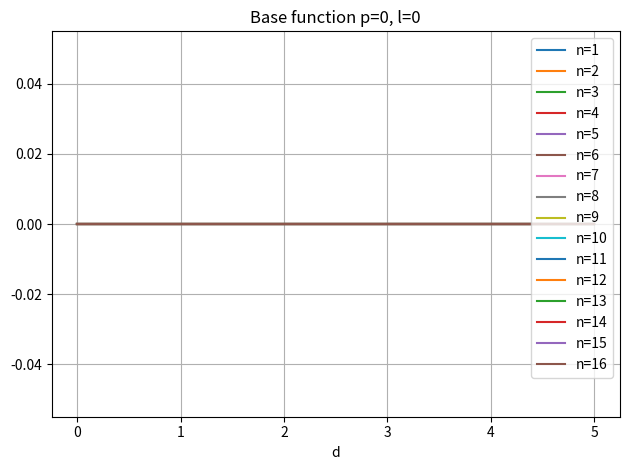
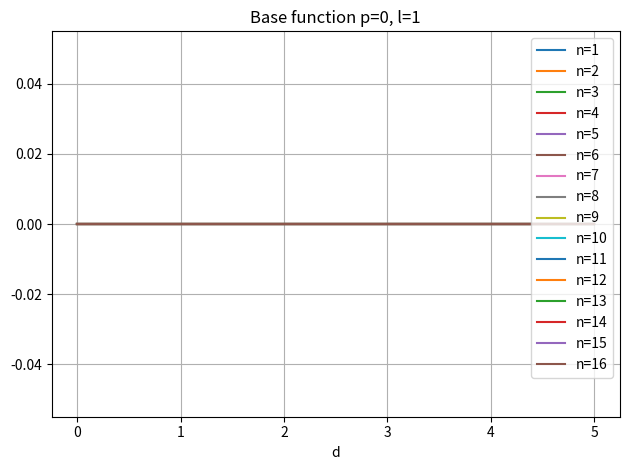
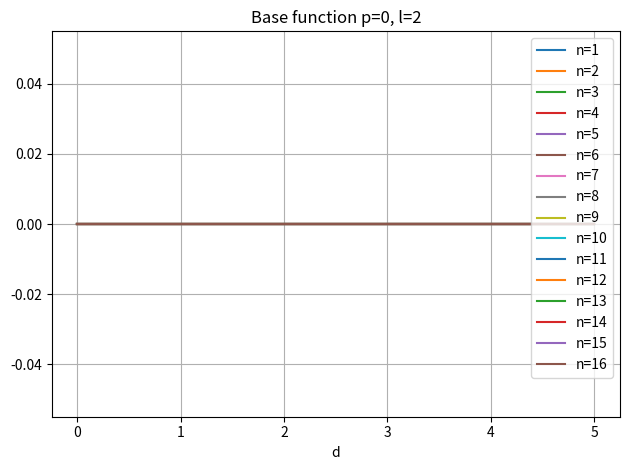
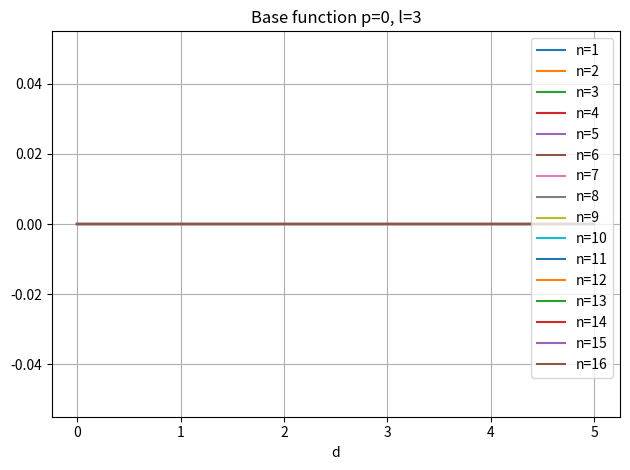
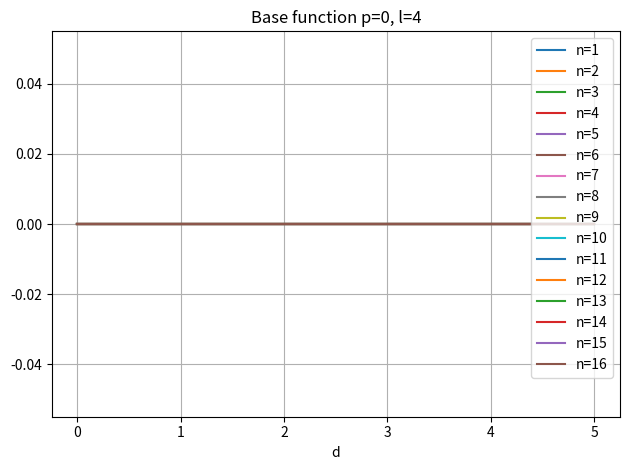
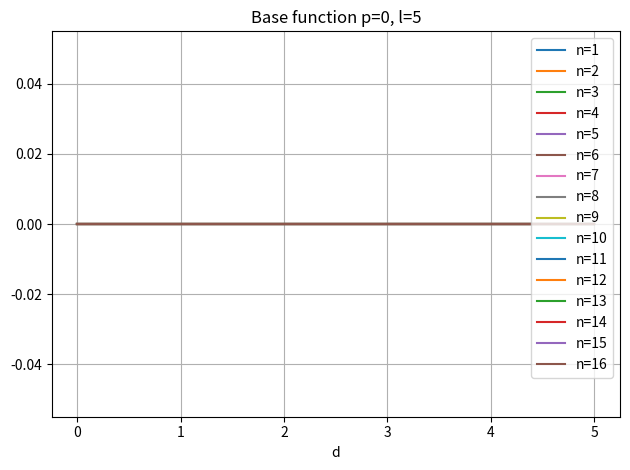
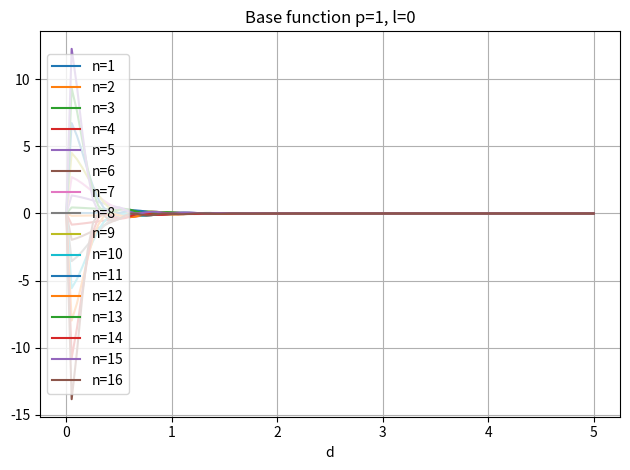
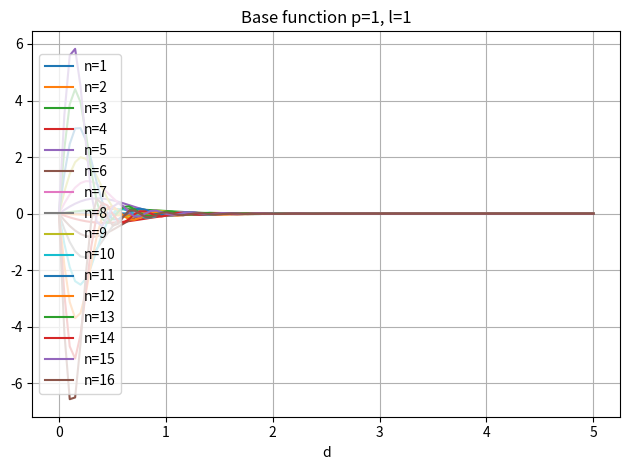
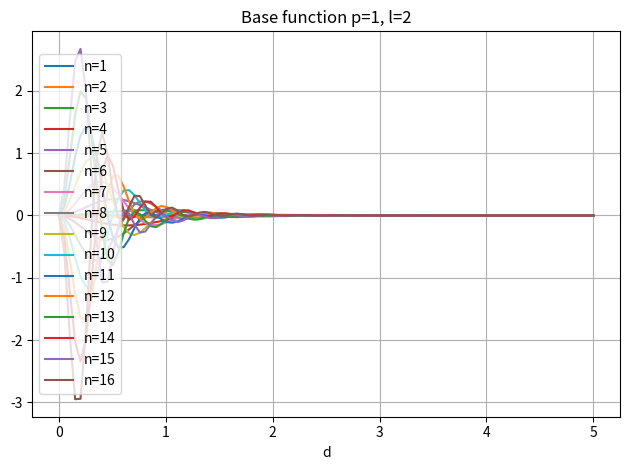
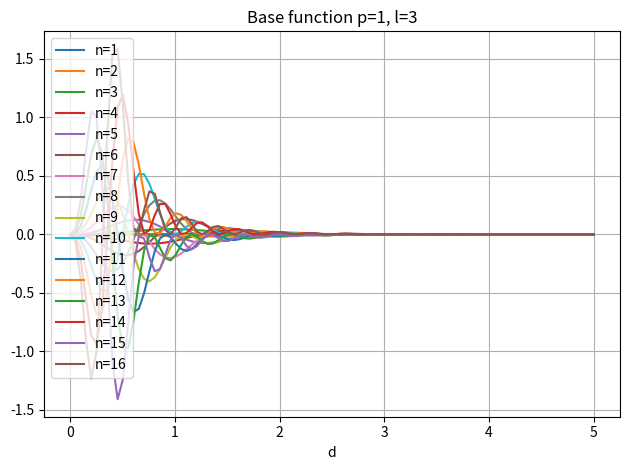
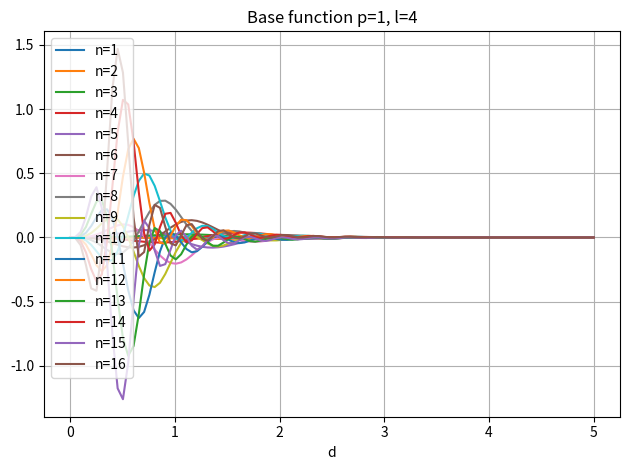
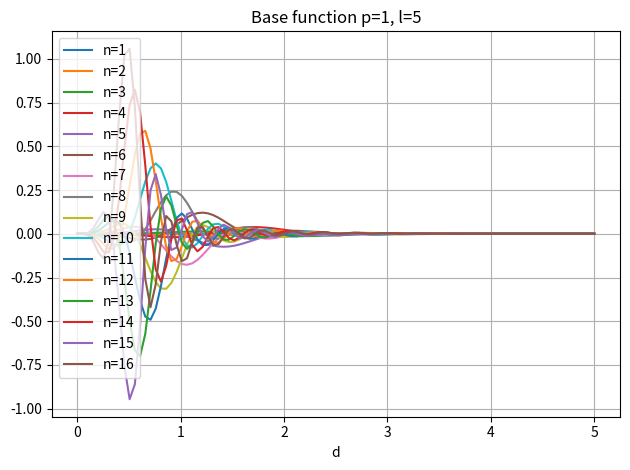
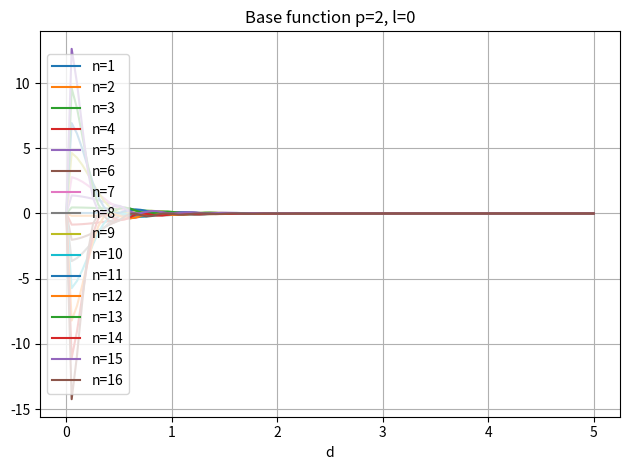
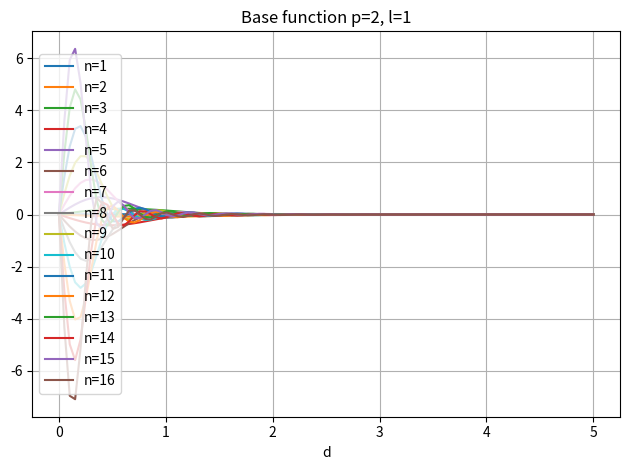
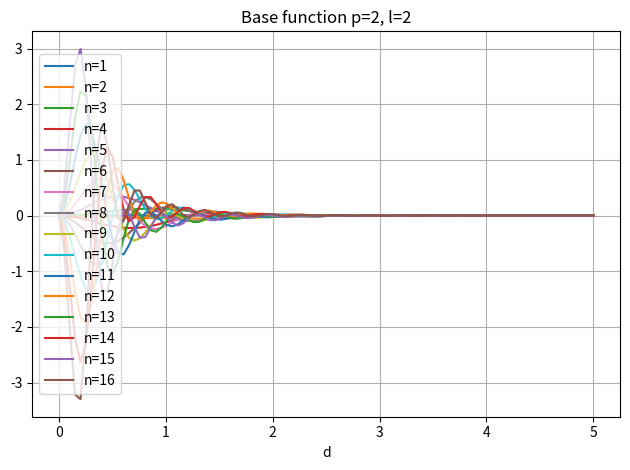
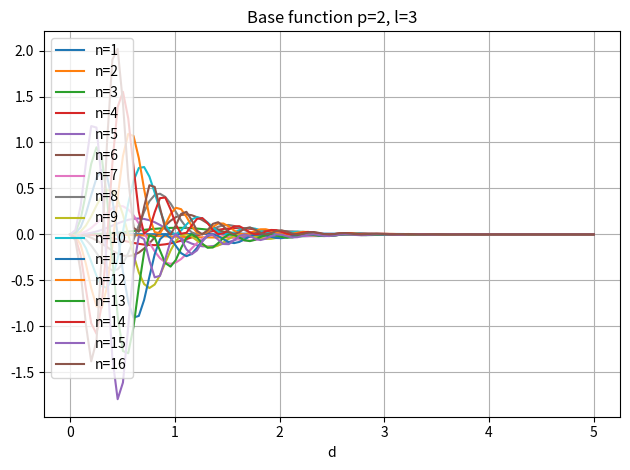

The matplotlib source for these figures, in order:
import numpy as np
import matplotlib.pyplot as plt
from scipy.special import spherical_jn, sph_harm_y, jn_zeros

CUTOFF=5.0
XS = np.linspace(0, CUTOFF, 100)
THETAS = np.linspace(0, np.pi, 50)
PHIS = np.linspace(0, 2*np.pi, 100)

def eRBF(x, n, c):
    x = np.asarray(x)
    return np.sqrt(2.0 / c) * np.sin(n * np.pi * x / c) / np.where(x == 0, 1.0, x)


def pol(x, p, c):
    x = np.asarray(x)
    y = x / c
    return (
        1
        - ((p + 1) * (p + 2)) * y**p / 2
        + p * (p + 2) * y**(p + 1)
        - (p * (p + 1)) * y**(p + 2) / 2
    )

def spherical_bessel_zeros(l, n_max):
    """
    Zeros z_{l n} of the spherical Bessel function j_l.
    """
    return jn_zeros(l, n_max)


def aSBF(d, theta, phi, l, m, n, c, z_ln=None):
    """
    Angular spherical Bessel function (cutoffed).

    Parameters
    ----------
    d : array_like
        Distances, shape (...,)
    theta : array_like
        Azimutal angles, shape (...,)
    phi :   array_like
        Polar angles, shape (...,)
    l : int
        Angular momentum index
    n : int
        Radial index (1-based)
    c : float
        Cutoff radius
    z_ln : array_like, optional
        Precomputed zeros of j_l

    Returns
    -------
    sbf : ndarray
        Shape broadcasted from d, theta, phi
    """

    d = np.asarray(d)
    theta = np.asarray(theta)
    phi = np.asarray(phi)

    if z_ln is None:
        z_ln = spherical_bessel_zeros(l, n)

    z = z_ln[n - 1]

    # Radial part
    radial = spherical_jn(l, z * d / c)

    # Normalization
    norm = np.sqrt(2.0 / c**3) / spherical_jn(l + 1, z)

    # Angular part (real Y_l^m)
    Y_l0 = sph_harm_y(l, m, theta, phi).real

    return norm * radial * Y_l0


def base_function(x, theta, phi, p, l, m, n, c):
    return (
        eRBF(x, n, c)
        * pol(x, p, c)
        * aSBF(x, theta, phi, l, m, n, c)
    )

def process_p(p, l_max, n_max):

    for l in range(0, l_max+1):
        process_l(p, l, n_max)

def process_l(p, l, n_max):
    for n in range(1, n_max+1):
        values = base_function(XS, 0, 0, p, l, 0, n, CUTOFF)
        plt.plot(XS, values, label=f"n={n}")

    plt.legend()
    plt.title(f"Base function p={p}, l={l}")
    plt.grid()
    plt.xlabel("d")
    plt.tight_layout()
    print(f"[INFO] saving fig p{p}_l{l}.pdf")
    plt.savefig(f"p{p}_l{l}.pdf")
    plt.close()



def main():
    
    for p in range(0, 11):
        process_p(p, 5, 16)


if __name__ == "__main__":
    main()
